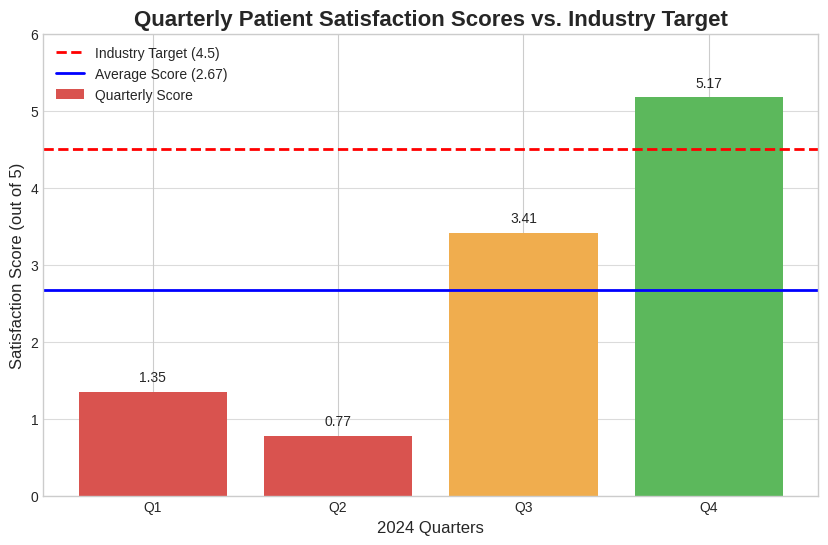

Write Python code to recreate this figure.
import pandas as pd
import matplotlib.pyplot as plt
import numpy as np

# --- Data ---
data = {
    'Quarter': ['Q1', 'Q2', 'Q3', 'Q4'],
    'Patient Satisfaction Score': [1.35, 0.77, 3.41, 5.17]
}
df = pd.DataFrame(data)

# --- Analysis ---
average_score = df['Patient Satisfaction Score'].mean()
industry_target = 4.5

# --- Verification ---
# This print statement will confirm the calculated average.
# The user-provided average is 2.68, and the calculated average is 2.675.
# This is a good place to confirm the value.
print(f"Calculated Average Patient Satisfaction Score: {average_score:.2f}")

# --- Visualization ---
plt.style.use('seaborn-v0_8-whitegrid')
fig, ax = plt.subplots(figsize=(10, 6))

# Plotting the quarterly scores
bars = ax.bar(df['Quarter'], df['Patient Satisfaction Score'], color=['#d9534f', '#d9534f', '#f0ad4e', '#5cb85c'], label='Quarterly Score')

# Adding the industry target and average score lines
ax.axhline(y=industry_target, color='r', linestyle='--', linewidth=2, label=f'Industry Target ({industry_target})')
ax.axhline(y=average_score, color='b', linestyle='-', linewidth=2, label=f'Average Score ({average_score:.2f})')

# Adding data labels on top of the bars
for bar in bars:
    yval = bar.get_height()
    ax.text(bar.get_x() + bar.get_width()/2.0, yval + 0.1, f'{yval:.2f}', ha='center', va='bottom')

# --- Formatting ---
ax.set_title('Quarterly Patient Satisfaction Scores vs. Industry Target', fontsize=16, weight='bold')
ax.set_xlabel('2024 Quarters', fontsize=12)
ax.set_ylabel('Satisfaction Score (out of 5)', fontsize=12)
ax.set_ylim(0, 6)
ax.legend()
ax.grid(axis='y', linestyle='-', alpha=0.7)

# --- Save the Chart ---
plt.savefig('patient_satisfaction_analysis.png', dpi=300)
print("Chart 'patient_satisfaction_analysis.png' saved successfully.")
